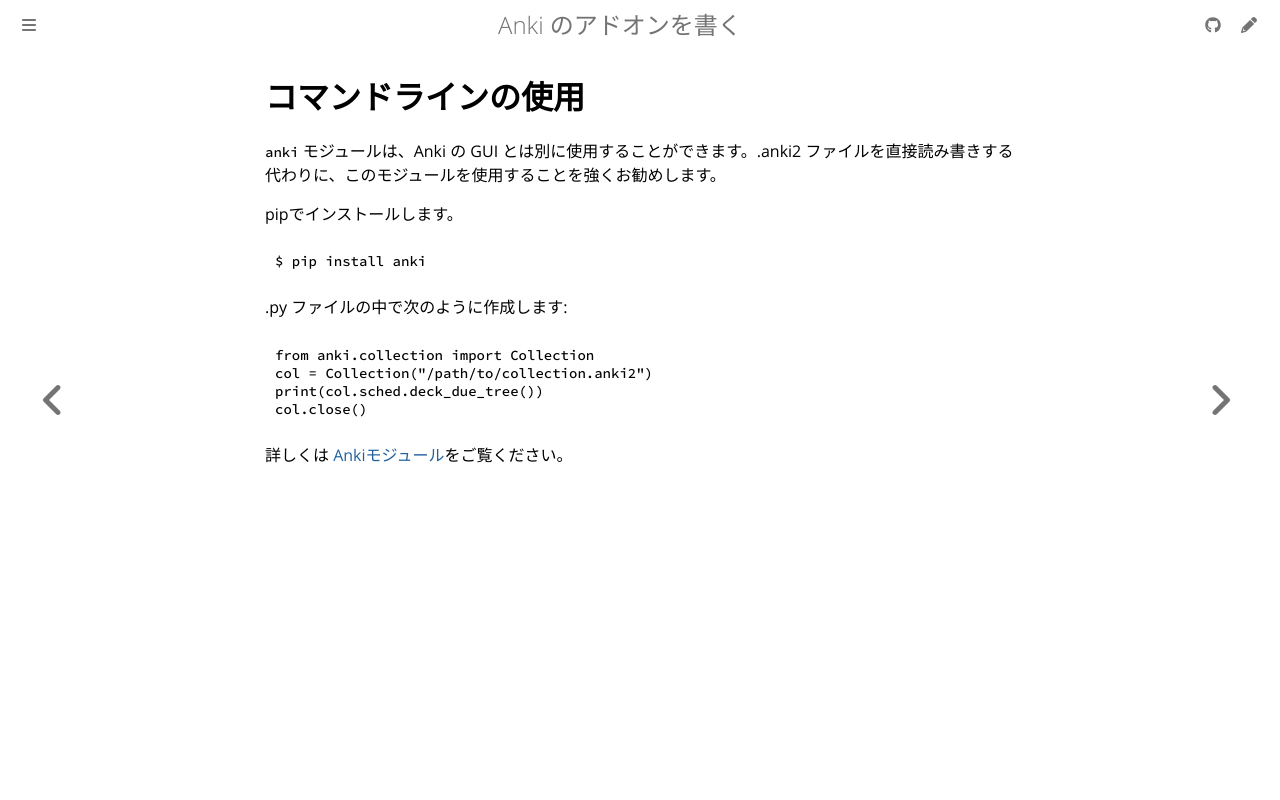

repository: shigeyukey/anki-addon-docs-ja · page: command-line-use.html · generator: mdbook

# コマンドラインの使用

`anki` モジュールは、Anki の GUI とは別に使用することができます。.anki2 ファイルを直接読み書きする代わりに、このモジュールを使用することを強くお勧めします。

pipでインストールします。

```
$ pip install anki
```

.py ファイルの中で次のように作成します:

```python
from anki.collection import Collection
col = Collection("/path/to/collection.anki2")
print(col.sched.deck_due_tree())
col.close()
```

詳しくは [Ankiモジュール](the-anki-module.md)をご覧ください。
